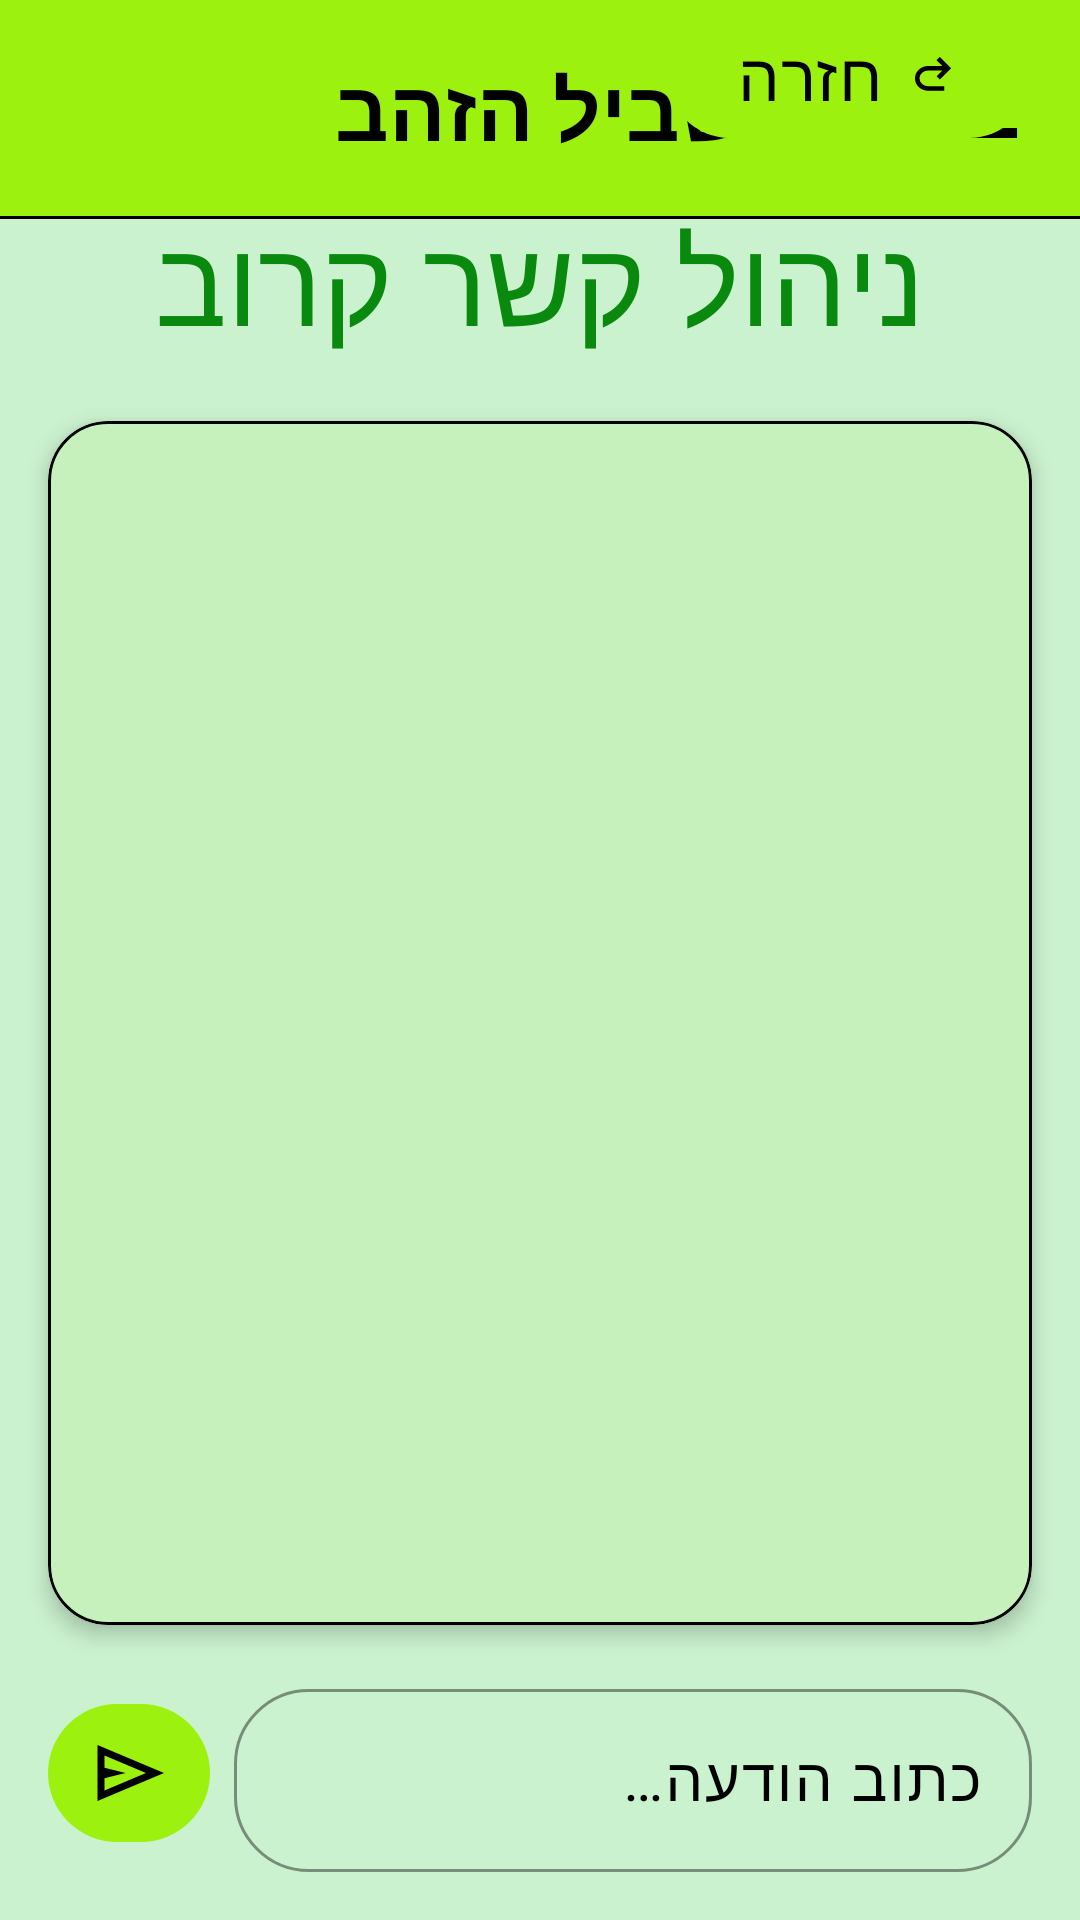

Layout XML and referenced resources for this Android screen:
<!-- AndroidManifest.xml: application theme Theme.SagivProject -->
<!-- res/layout/fragment_admin_forum.xml -->
<?xml version="1.0" encoding="utf-8"?>
<androidx.constraintlayout.widget.ConstraintLayout xmlns:android="http://schemas.android.com/apk/res/android"
    xmlns:app="http://schemas.android.com/apk/res-auto"
    xmlns:tools="http://schemas.android.com/tools"
    android:id="@+id/adminForumPage"
    android:layout_width="match_parent"
    android:layout_height="match_parent"
    android:layoutDirection="rtl"
    android:paddingBottom="16dp"
    tools:context=".screens.AdminForumFragment">

    <include
        layout="@layout/include_top_bar"
        android:layout_width="0dp"
        android:layout_height="wrap_content"
        app:layout_constraintEnd_toEndOf="parent"
        app:layout_constraintStart_toStartOf="parent"
        app:layout_constraintTop_toTopOf="parent" />

    <com.google.android.material.button.MaterialButton
        android:id="@+id/btn_admin_forum_back_to_admin_categories"
        android:layout_width="wrap_content"
        android:layout_height="wrap_content"
        android:layout_marginStart="16dp"
        android:layout_marginTop="16dp"
        android:fontFamily="@font/text_hebrew"
        android:text="@string/back"
        android:textSize="22sp"
        app:cornerRadius="25dp"
        app:icon="@drawable/ic_back"
        app:iconGravity="textStart"
        app:iconPadding="8dp"
        app:layout_constraintStart_toStartOf="parent"
        app:layout_constraintTop_toBottomOf="@+id/separatorLine" />

    <TextView
        android:id="@+id/txtForumTitle"
        android:layout_width="wrap_content"
        android:layout_height="wrap_content"
        android:layout_marginTop="16dp"
        android:fontFamily="@font/headline_hebrew"
        android:text="@string/forum_admin"
        android:textColor="@color/headline"
        android:textSize="40sp"
        app:layout_constraintEnd_toEndOf="parent"
        app:layout_constraintStart_toStartOf="parent"
        app:layout_constraintTop_toBottomOf="@id/btn_admin_forum_back_to_admin_categories" />

    <com.google.android.material.card.MaterialCardView
        android:layout_width="0dp"
        android:layout_height="0dp"
        android:layout_marginStart="16dp"
        android:layout_marginTop="20dp"
        android:layout_marginEnd="16dp"
        android:layout_marginBottom="16dp"
        app:cardCornerRadius="20dp"
        app:cardElevation="4dp"
        app:layout_constraintBottom_toTopOf="@+id/layoutNewAdminMessage"
        app:layout_constraintEnd_toEndOf="parent"
        app:layout_constraintStart_toStartOf="parent"
        app:layout_constraintTop_toBottomOf="@id/txtForumTitle"
        app:strokeColor="?attr/colorOutline">

        <FrameLayout
            android:layout_width="match_parent"
            android:layout_height="match_parent">

            <androidx.recyclerview.widget.RecyclerView
                android:id="@+id/recycler_AdminForum"
                android:layout_width="match_parent"
                android:layout_height="match_parent"
                android:clipToPadding="false"
                android:padding="8dp"
                tools:listitem="@android:layout/simple_list_item_1" />

            <com.google.android.material.button.MaterialButton
                android:id="@+id/btn_AdminForum_new_messages_indicator"
                android:layout_width="wrap_content"
                android:layout_height="wrap_content"
                android:layout_gravity="bottom|center_horizontal"
                android:layout_marginBottom="16dp"
                android:fontFamily="@font/text_hebrew"
                android:text="@string/new_messages"
                android:textSize="18sp"
                android:visibility="gone"
                app:cornerRadius="20dp" />
        </FrameLayout>

    </com.google.android.material.card.MaterialCardView>

    <com.google.android.material.textfield.TextInputLayout
        android:id="@+id/layoutNewAdminMessage"
        android:layout_width="0dp"
        android:layout_height="wrap_content"
        android:layout_marginStart="16dp"
        android:layout_marginEnd="8dp"
        android:hint="@string/write_message"
        app:boxCornerRadiusBottomEnd="25dp"
        app:boxCornerRadiusBottomStart="25dp"
        app:boxCornerRadiusTopEnd="25dp"
        app:boxCornerRadiusTopStart="25dp"
        app:layout_constraintBottom_toBottomOf="parent"
        app:layout_constraintEnd_toStartOf="@+id/btn_admin_forum_send_message"
        app:layout_constraintStart_toStartOf="parent">

        <com.google.android.material.textfield.TextInputEditText
            android:id="@+id/edt_AdminForum_new_message"
            android:layout_width="match_parent"
            android:layout_height="wrap_content"
            android:fontFamily="@font/text_hebrew"
            android:inputType="textMultiLine"
            android:maxLines="3"
            android:textSize="20sp" />
    </com.google.android.material.textfield.TextInputLayout>

    <com.google.android.material.button.MaterialButton
        android:id="@+id/btn_admin_forum_send_message"
        android:layout_width="54dp"
        android:layout_height="54dp"
        android:layout_marginEnd="16dp"
        android:contentDescription="@string/send_message"
        app:cornerRadius="30dp"
        app:icon="@drawable/ic_send"
        app:iconGravity="textEnd"
        app:iconPadding="0dp"
        app:iconSize="28dp"
        app:layout_constraintBottom_toBottomOf="@id/layoutNewAdminMessage"
        app:layout_constraintEnd_toEndOf="parent"
        app:layout_constraintTop_toTopOf="@id/layoutNewAdminMessage" />

</androidx.constraintlayout.widget.ConstraintLayout>
<!-- res/layout/include_top_bar.xml (included above) -->
<?xml version="1.0" encoding="utf-8"?>
<LinearLayout xmlns:android="http://schemas.android.com/apk/res/android"
    xmlns:app="http://schemas.android.com/apk/res-auto"
    android:layout_width="match_parent"
    android:layout_height="wrap_content"
    android:layoutDirection="rtl"
    android:orientation="vertical">

    <androidx.constraintlayout.widget.ConstraintLayout
        android:layout_width="match_parent"
        android:layout_height="72dp"
        android:background="@color/background_color_nav"
        android:elevation="4dp">

        <ImageButton
            android:id="@+id/btn_open_drawer"
            android:layout_width="56dp"
            android:layout_height="56dp"
            android:layout_marginStart="8dp"
            android:background="?attr/selectableItemBackgroundBorderless"
            android:contentDescription="@string/main"
            android:padding="8dp"
            android:scaleType="fitCenter"
            android:src="@drawable/ic_menu"
            app:layout_constraintBottom_toBottomOf="parent"
            app:layout_constraintStart_toStartOf="parent"
            app:layout_constraintTop_toTopOf="parent"
            app:tint="@color/nav_text_color" />

        <TextView
            android:id="@+id/topBarTitle"
            android:layout_width="wrap_content"
            android:layout_height="wrap_content"
            android:fontFamily="@font/headline_hebrew"
            android:text="@string/app_name"
            android:textColor="@color/nav_text_color"
            android:textSize="28sp"
            android:textStyle="bold"
            app:layout_constraintBottom_toBottomOf="parent"
            app:layout_constraintEnd_toEndOf="parent"
            app:layout_constraintStart_toStartOf="parent"
            app:layout_constraintTop_toTopOf="parent" />

        <FrameLayout
            android:id="@+id/topMenuContainer"
            android:layout_width="0dp"
            android:layout_height="match_parent"
            android:visibility="gone"
            app:layout_constraintBottom_toBottomOf="parent"
            app:layout_constraintStart_toStartOf="parent"
            app:layout_constraintTop_toTopOf="parent" />
    </androidx.constraintlayout.widget.ConstraintLayout>

    <View
        android:layout_width="match_parent"
        android:layout_height="1dp"
        android:alpha="1"
        android:background="@color/text_color" />
</LinearLayout>
<!-- resources referenced by this layout -->
<resources>
  <color name="background_color_nav">#9cf10e</color>
  <color name="headline">#09890E</color>
  <color name="nav_text_color">#FF000000</color>
  <color name="text_color">#FF000000</color>
  <!-- drawable ic_back (drawable) -->
  <vector xmlns:android="http://schemas.android.com/apk/res/android"
      android:width="24dp"
      android:height="24dp"
      android:viewportWidth="960"
      android:viewportHeight="960">
      <path
          android:fillColor="@color/buttons_text_color"
          android:pathData="M396,760q-97,0 -166.5,-63T160,540q0,-94 69.5,-157T396,320h252L544,216l56,-56 200,200 -200,200 -56,-56 104,-104L396,400q-63,0 -109.5,40T240,540q0,60 46.5,100T396,680h284v80L396,760Z" />
  </vector>
  <!-- drawable ic_menu (drawable) -->
  <vector xmlns:android="http://schemas.android.com/apk/res/android"
      android:width="24dp"
      android:height="24dp"
      android:viewportWidth="960"
      android:viewportHeight="960">
      <path
          android:fillColor="@color/buttons_text_color"
          android:pathData="M120,720v-80h720v80L120,720ZM120,520v-80h720v80L120,520ZM120,320v-80h720v80L120,320Z" />
  </vector>
  <!-- drawable ic_send (drawable) -->
  <vector xmlns:android="http://schemas.android.com/apk/res/android"
      android:width="24dp"
      android:height="24dp"
      android:viewportWidth="960"
      android:viewportHeight="960">
      <path
          android:fillColor="@color/buttons_text_color"
          android:pathData="M120,800v-640l760,320 -760,320ZM200,680 L674,480 200,280v140l240,60 -240,60v140ZM200,680v-400,400Z" />
  </vector>
  <string name="app_name">שביל הזהב</string>
  <string name="back">חזרה</string>
  <string name="forum_admin">ניהול קשר קרוב</string>
  <string name="main">דף הבית</string>
  <string name="new_messages">התקבלו הודעות חדשות ↓</string>
  <string name="send_message">שלח הודעה</string>
  <string name="write_message">כתוב הודעה…</string>
  <style name="Theme.SagivProject" parent="Theme.SagivProject.Light" />
  <color name="buttons_text_color">#FF000000</color>
  <style name="AppPopupMenuStyle" parent="Widget.AppCompat.PopupMenu">
          <item name="android:popupBackground">@color/popup_background_color</item>
          <item name="android:textAppearance">@style/PopupMenuTextAppearance</item>
      </style>
  <color name="background_color">#cbf2cf</color>
  <color name="background_color_buttons">#9cf10e</color>
  <style name="AppTextInputLayoutStyle" parent="Widget.Material3.TextInputLayout.OutlinedBox">
          <item name="boxStrokeColor">@color/text_color</item>
          <item name="boxStrokeWidthFocused">1dp</item>
          <item name="hintTextColor">@color/text_color</item>
      </style>
  <style name="AppTextInputEditTextStyle" parent="Widget.Material3.TextInputEditText.OutlinedBox">
          <item name="android:textColor">@color/text_color</item>
          <item name="android:fontFamily">@font/text_hebrew</item>
      </style>
  <color name="error">#8C1A00</color>
  <color name="popup_background_color">#9cf10e</color>
  <style name="PopupMenuTextAppearance" parent="@android:style/TextAppearance">
          <item name="android:textColor">@color/text_color</item>
      </style>
</resources>
